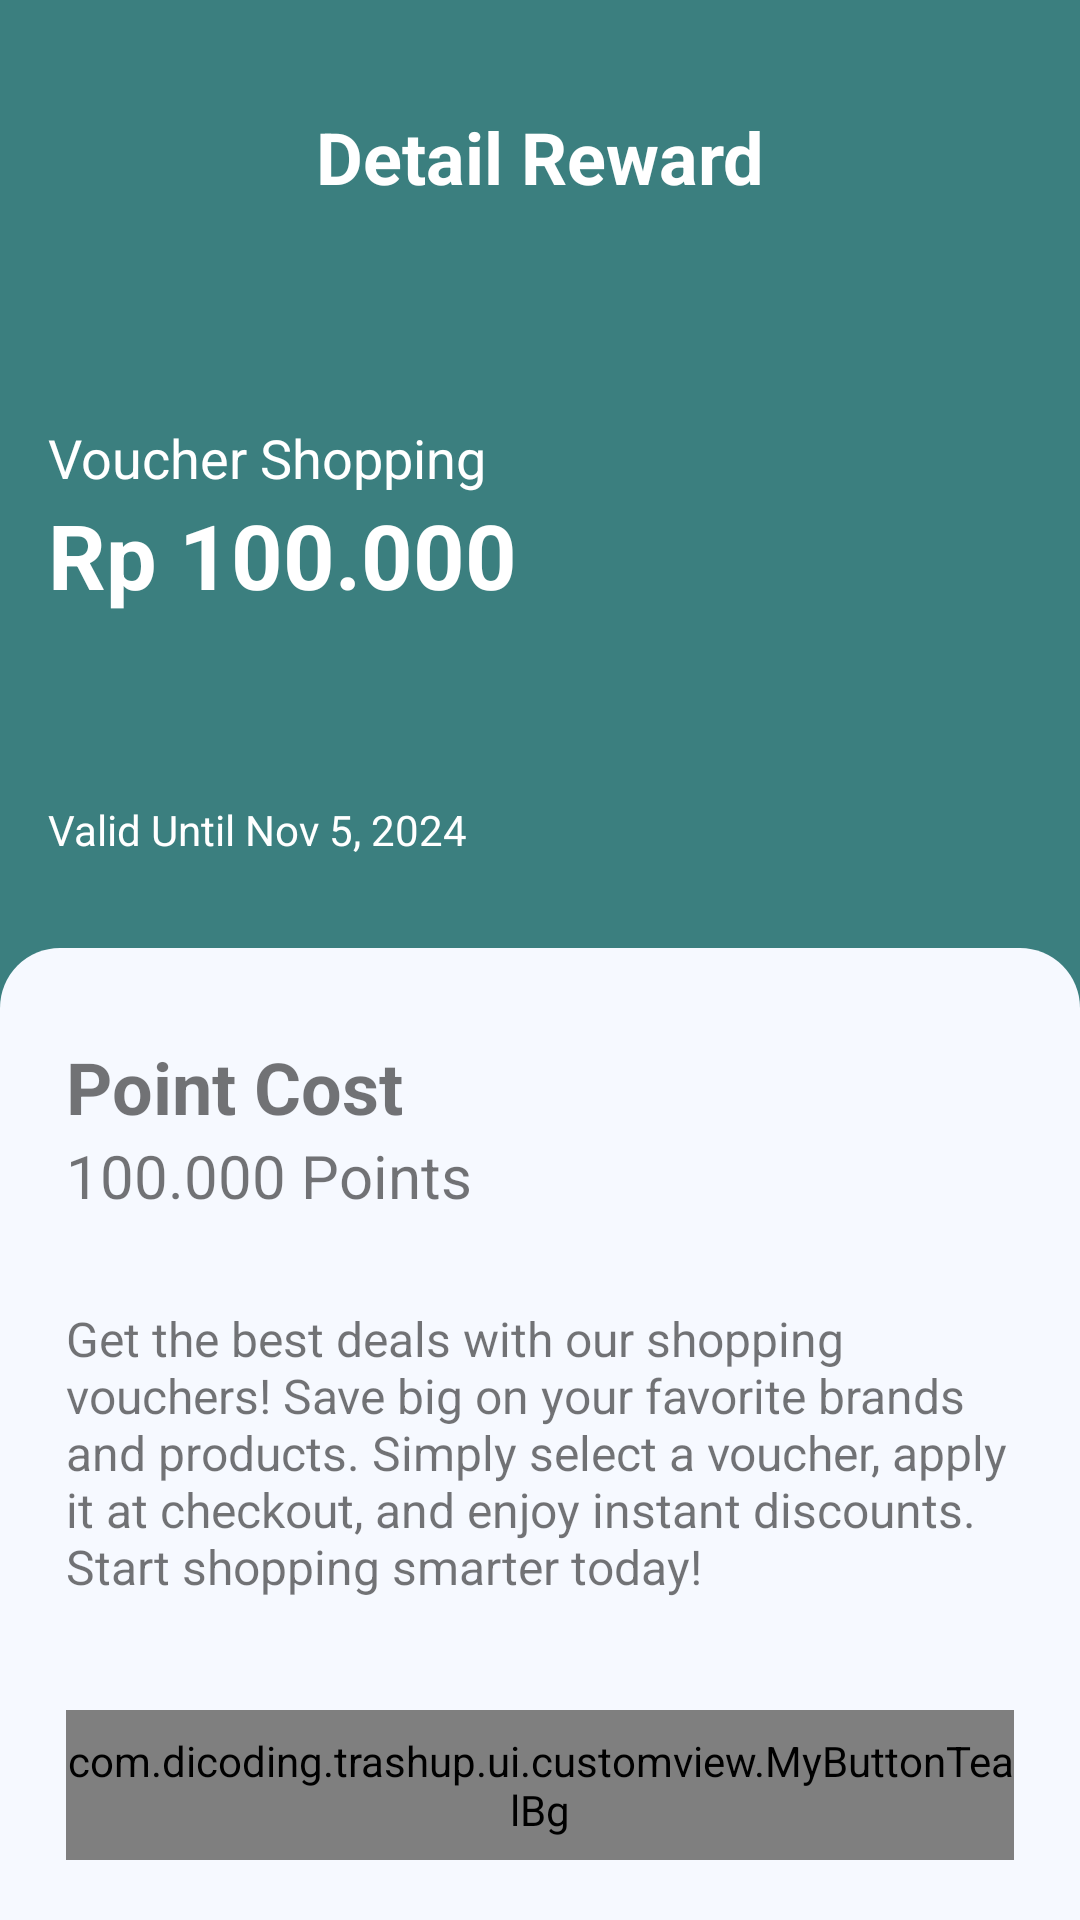

The Android layout XML behind this screen, and the referenced resources:
<!-- AndroidManifest.xml: application theme Theme.TrashUp -->
<!-- res/layout/activity_detail_reward.xml -->
<?xml version="1.0" encoding="utf-8"?>
<LinearLayout xmlns:android="http://schemas.android.com/apk/res/android"
    xmlns:app="http://schemas.android.com/apk/res-auto"
    xmlns:tools="http://schemas.android.com/tools"
    android:id="@+id/main"
    android:layout_width="match_parent"
    android:layout_height="match_parent"
    android:background="@color/dark_teal"
    android:orientation="vertical"
    tools:context=".ui.user.points.claim_reward.DetailRewardActivity">
    
    <TextView
        android:layout_width="match_parent"
        android:layout_height="wrap_content"
        android:layout_marginTop="36dp"
        android:text="@string/detail_reward"
        android:textStyle="bold"
        android:textColor="@color/white"
        android:textAlignment="center"
        android:textSize="24sp"/>

    <TextView
        android:id="@+id/tv_title_reward"
        android:layout_width="match_parent"
        android:layout_height="wrap_content"
        android:layout_marginTop="72dp"
        android:layout_marginHorizontal="16dp"
        android:text="@string/title_reward"
        android:textColor="@color/white"
        android:textSize="18sp"/>

    <TextView
        android:id="@+id/tv_value_reward"
        android:layout_width="match_parent"
        android:layout_height="wrap_content"
        android:layout_marginHorizontal="16dp"
        android:text="@string/value_reward"
        android:textStyle="bold"
        android:textColor="@color/white"
        android:textSize="30sp"/>

    <TextView
        android:id="@+id/tv_valid_reward"
        android:layout_width="match_parent"
        android:layout_height="wrap_content"
        android:layout_marginTop="62dp"
        android:layout_marginBottom="30dp"
        android:layout_marginHorizontal="16dp"
        android:text="@string/valid_reward"
        android:textColor="@color/white"
        android:textSize="14sp"/>

    <androidx.constraintlayout.widget.ConstraintLayout
        android:id="@+id/card_desc"
        android:layout_width="match_parent"
        android:layout_height="match_parent"
        android:paddingTop="30dp"
        android:paddingHorizontal="22dp"
        android:background="@drawable/top_radius_cardview">

        <TextView
            android:id="@+id/tv_title_cost"
            android:layout_width="match_parent"
            android:layout_height="wrap_content"
            android:text="@string/title_point_cost"
            android:textStyle="bold"
            android:textSize="24sp"
            app:layout_constraintStart_toStartOf="parent"
            app:layout_constraintEnd_toEndOf="parent"
            app:layout_constraintTop_toTopOf="parent"/>

        <TextView
            android:id="@+id/tv_cost_reward"
            android:layout_width="match_parent"
            android:layout_height="wrap_content"
            android:text="@string/cost_reward"
            android:textSize="20sp"
            app:layout_constraintTop_toBottomOf="@id/tv_title_cost"
            app:layout_constraintStart_toStartOf="parent"
            app:layout_constraintEnd_toEndOf="parent"/>

        <TextView
            android:id="@+id/tv_desc_reward"
            android:layout_width="match_parent"
            android:layout_height="wrap_content"
            android:layout_marginTop="30dp"
            android:text="@string/desc_reward"
            android:textSize="16sp"
            app:layout_constraintTop_toBottomOf="@id/tv_cost_reward"
            app:layout_constraintStart_toStartOf="parent"
            app:layout_constraintEnd_toEndOf="parent"/>

        <com.dicoding.trashup.ui.customview.MyButtonTealBg
            android:id="@+id/btn_claim"
            style="@style/long_btn"
            android:layout_marginBottom="20dp"
            android:text="@string/claim_reward"
            app:layout_constraintBottom_toBottomOf="parent"
            app:layout_constraintEnd_toEndOf="parent"
            app:layout_constraintStart_toStartOf="parent" />

    </androidx.constraintlayout.widget.ConstraintLayout>

</LinearLayout>
<!-- resources referenced by this layout -->
<resources>
  <color name="dark_teal">#3B7F7F</color>
  <color name="white">#FFFFFFFF</color>
  <!-- drawable top_radius_cardview (drawable) -->
  <?xml version="1.0" encoding="utf-8"?>
  <shape xmlns:android="http://schemas.android.com/apk/res/android">
      <solid android:color="@color/white_bg" /> <corners android:topLeftRadius="20dp"
      android:topRightRadius="20dp" />
  </shape>
  <string name="claim_reward">Claim Reward</string>
  <string name="cost_reward">100.000 Points</string>
  <string name="desc_reward">Get the best deals with our shopping vouchers! Save big on your favorite brands and products. Simply select a voucher, apply it at checkout, and enjoy instant discounts. Start shopping smarter today!</string>
  <string name="detail_reward">Detail Reward</string>
  <string name="title_point_cost">Point Cost</string>
  <string name="title_reward">Voucher Shopping</string>
  <string name="valid_reward">Valid Until Nov 5, 2024</string>
  <string name="value_reward">Rp 100.000</string>
  <style name="long_btn">
          <item name="android:layout_width">match_parent</item>
          <item name="android:layout_height">50dp</item>
      </style>
  <style name="Theme.TrashUp" parent="Theme.MaterialComponents.DayNight.DarkActionBar">
          
          <item name="colorPrimary">@color/purple_500</item>
          <item name="colorPrimaryVariant">@color/purple_700</item>
          <item name="colorOnPrimary">@color/white</item>
          
          <item name="colorSecondary">@color/teal_200</item>
          <item name="colorSecondaryVariant">@color/teal_700</item>
          <item name="colorOnSecondary">@color/black</item>
          
          <item name="android:statusBarColor">?attr/colorPrimaryVariant</item>
          
      </style>
  <color name="white_bg">#F6F9FF</color>
  <color name="purple_500">#FF6200EE</color>
  <color name="purple_700">#FF3700B3</color>
  <color name="teal_200">#FF03DAC5</color>
  <color name="teal_700">#FF018786</color>
  <color name="black">#FF000000</color>
</resources>
